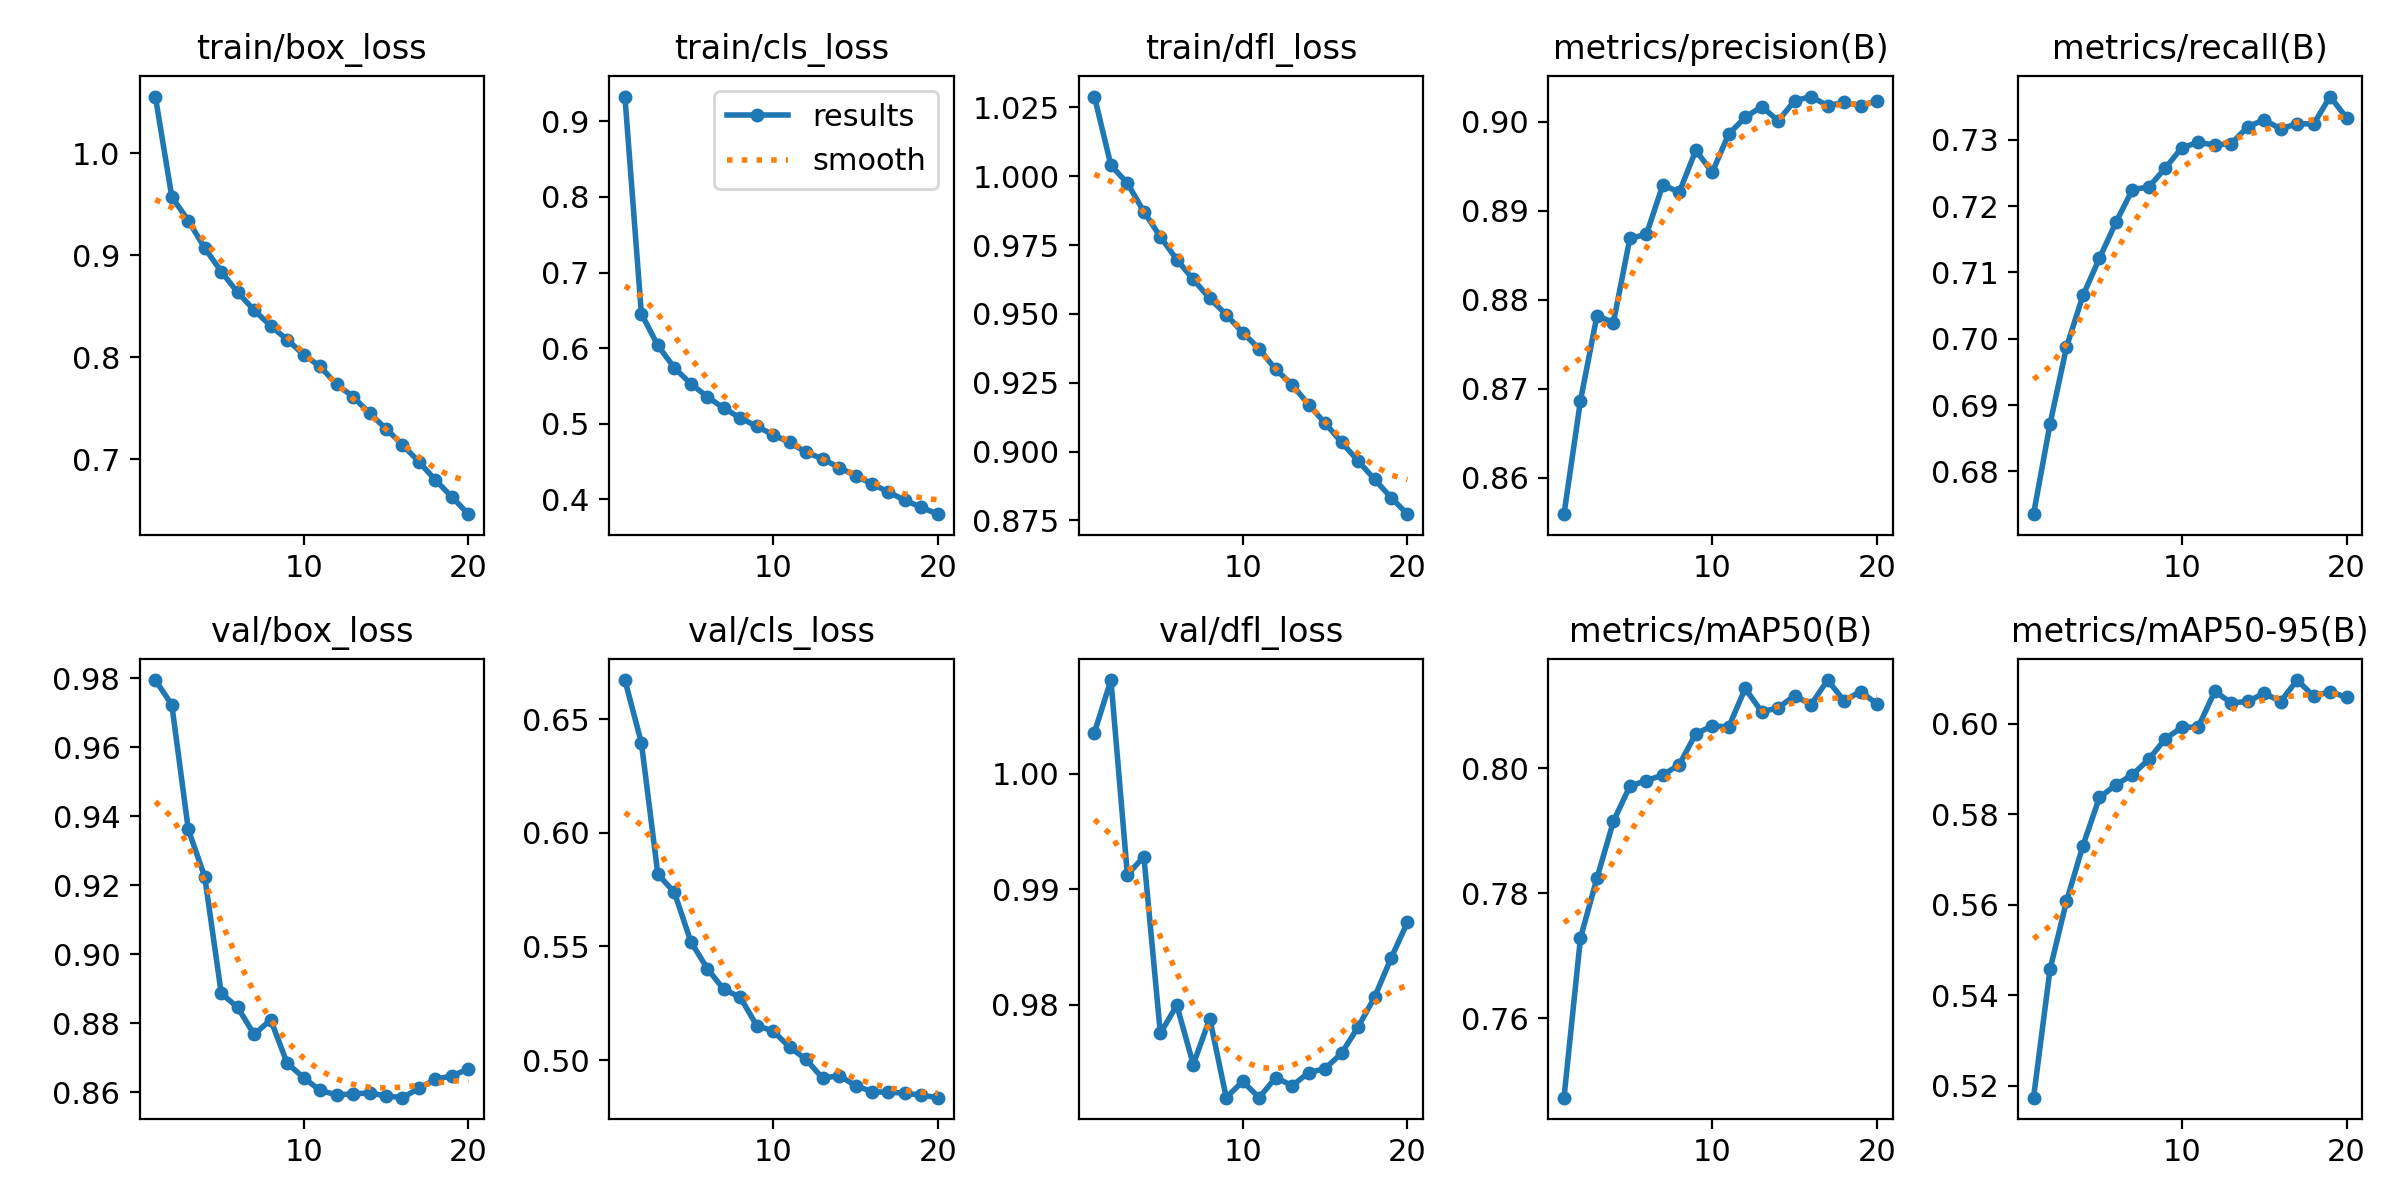

Data behind this chart, as committed beside it:
epoch, time, train/box_loss, train/cls_loss, train/dfl_loss, metrics/precision(B), metrics/recall(B), metrics/mAP50(B), metrics/mAP50-95(B), val/box_loss, val/cls_loss, val/dfl_loss, lr/pg0, lr/pg1, lr/pg2
1, 867.1, 1.056, 0.9326, 1.029, 0.8559, 0.6735, 0.7473, 0.5173, 0.9795, 0.6672, 1.004, 0.000555, 0.000555, 0.000555
2, 1402, 0.9574, 0.6455, 1.004, 0.8687, 0.6871, 0.7728, 0.5457, 0.9724, 0.6396, 1.008, 0.001056, 0.001056, 0.001056
3, 1948, 0.9342, 0.6036, 0.9974, 0.8782, 0.6987, 0.7824, 0.5608, 0.9362, 0.5817, 0.9912, 0.001501, 0.001501, 0.001501
4, 2485, 0.9072, 0.5741, 0.9871, 0.8774, 0.7065, 0.7915, 0.5731, 0.9224, 0.5738, 0.9928, 0.001419, 0.001419, 0.001419
5, 3028, 0.8842, 0.5529, 0.978, 0.8869, 0.7121, 0.7971, 0.5837, 0.8887, 0.5521, 0.9775, 0.001337, 0.001337, 0.001337
6, 3557, 0.8637, 0.5358, 0.9697, 0.8873, 0.7176, 0.798, 0.5865, 0.8846, 0.5402, 0.9799, 0.001254, 0.001254, 0.001254
7, 4093, 0.8464, 0.5206, 0.9625, 0.8929, 0.7225, 0.7989, 0.5887, 0.8768, 0.5311, 0.9748, 0.001172, 0.001172, 0.001172
8, 4631, 0.831, 0.5079, 0.9556, 0.8921, 0.7229, 0.8006, 0.5921, 0.8811, 0.5276, 0.9788, 0.001089, 0.001089, 0.001089
9, 5174, 0.8175, 0.4966, 0.9498, 0.8968, 0.7258, 0.8055, 0.5967, 0.8685, 0.5152, 0.972, 0.001007, 0.001007, 0.001007
10, 5727, 0.8028, 0.4856, 0.9432, 0.8943, 0.7288, 0.8067, 0.5991, 0.8643, 0.5127, 0.9734, 0.0009244, 0.0009244, 0.0009244
11, 6278, 0.7911, 0.4754, 0.9373, 0.8986, 0.7296, 0.8066, 0.5993, 0.8606, 0.5056, 0.9719, 0.0008418, 0.0008418, 0.0008418
12, 6826, 0.7737, 0.4624, 0.9298, 0.9005, 0.7292, 0.8127, 0.6071, 0.8593, 0.5003, 0.9737, 0.0007593, 0.0007593, 0.0007593
13, 7358, 0.7616, 0.4537, 0.9243, 0.9017, 0.7294, 0.809, 0.6046, 0.8596, 0.492, 0.973, 0.0006768, 0.0006768, 0.0006768
14, 7905, 0.7454, 0.4422, 0.917, 0.9001, 0.732, 0.8096, 0.6049, 0.8599, 0.4931, 0.9741, 0.0005943, 0.0005943, 0.0005943
15, 8433, 0.7301, 0.4314, 0.9103, 0.9023, 0.733, 0.8116, 0.6067, 0.859, 0.4887, 0.9745, 0.0005118, 0.0005118, 0.0005118
16, 8976, 0.7143, 0.4206, 0.9034, 0.9028, 0.7317, 0.8102, 0.6049, 0.8585, 0.4861, 0.9758, 0.0004293, 0.0004293, 0.0004293
17, 9527, 0.6977, 0.4098, 0.8967, 0.9018, 0.7325, 0.8141, 0.6096, 0.8612, 0.4858, 0.9781, 0.0003467, 0.0003467, 0.0003467
18, 10079, 0.6797, 0.3989, 0.89, 0.9022, 0.7324, 0.8108, 0.6061, 0.8638, 0.4854, 0.9806, 0.0002642, 0.0002642, 0.0002642
19, 10617, 0.6633, 0.3895, 0.8833, 0.9018, 0.7366, 0.8123, 0.6071, 0.8648, 0.4845, 0.984, 0.0001817, 0.0001817, 0.0001817
20, 11159, 0.6463, 0.3806, 0.8773, 0.9023, 0.7333, 0.8103, 0.6058, 0.8668, 0.4834, 0.9871, 9.91865e-05, 9.91865e-05, 9.91865e-05
